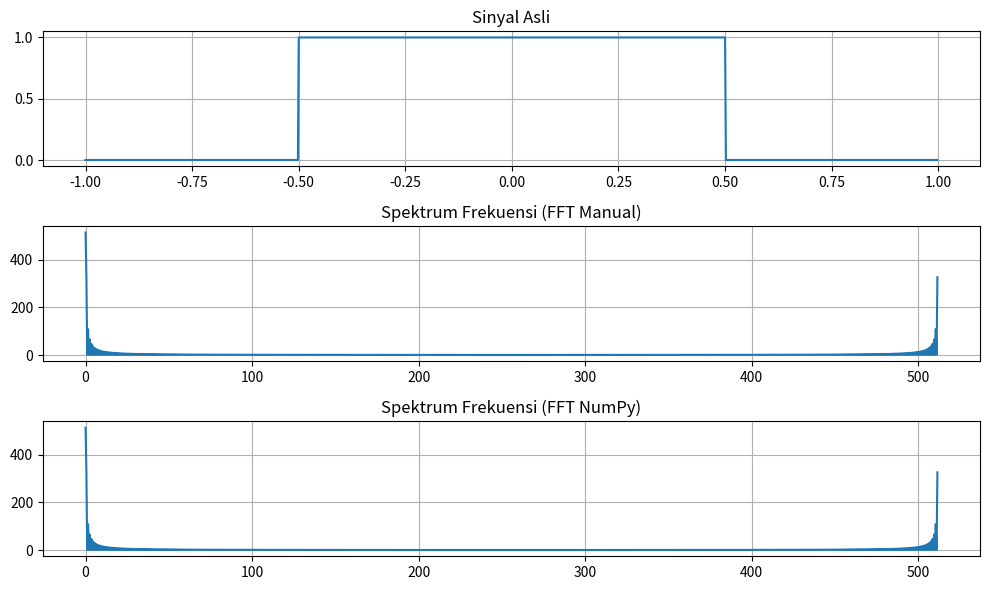

This chart was generated by the following Python code:
# -*- coding: utf-8 -*-
"""
Created on Fri Oct 13 00:23:18 2023

@author: Wendy Wibowo
"""

print("Nama: Wendy Anugerah Putra Wibowo")
print("NRP: 5009211115")

import numpy as np
import cmath
import matplotlib.pyplot as plt


Pengali = 1/2
PanjangGrafik = 4 * Pengali
N = 1024  

t = np.linspace(-PanjangGrafik / 2, PanjangGrafik / 2, N, endpoint=False)

def f(t):
    return 1.0 if abs(t) <= Pengali else 0.0

F_manual = [sum(f(t[j]) * cmath.exp(-2j * cmath.pi * k * j / N) for j in range(N)) for k in range(N)]

F_numpy = np.fft.fft([f(tj) for tj in t])

hasil_validasi = np.allclose(F_manual, F_numpy, rtol=1e-10, atol=1e-10)
if hasil_validasi:
    print("Hasil Sudah Sesuai")
else:
    print("Hasil TIDAK Sesuai")

freqs = [k / PanjangGrafik for k in range(N)]

# Plotting
plt.figure(figsize=(10, 6))

plt.subplot(311)
plt.plot(t, [f(tj) for tj in t])
plt.title('Sinyal Asli')
plt.grid()

plt.subplot(312)
plt.plot(freqs, np.abs(F_manual))
plt.title('Spektrum Frekuensi (FFT Manual)')
plt.grid()

plt.subplot(313)
plt.plot(freqs, np.abs(F_numpy))
plt.title('Spektrum Frekuensi (FFT NumPy)')
plt.grid()

plt.tight_layout()
plt.show()
